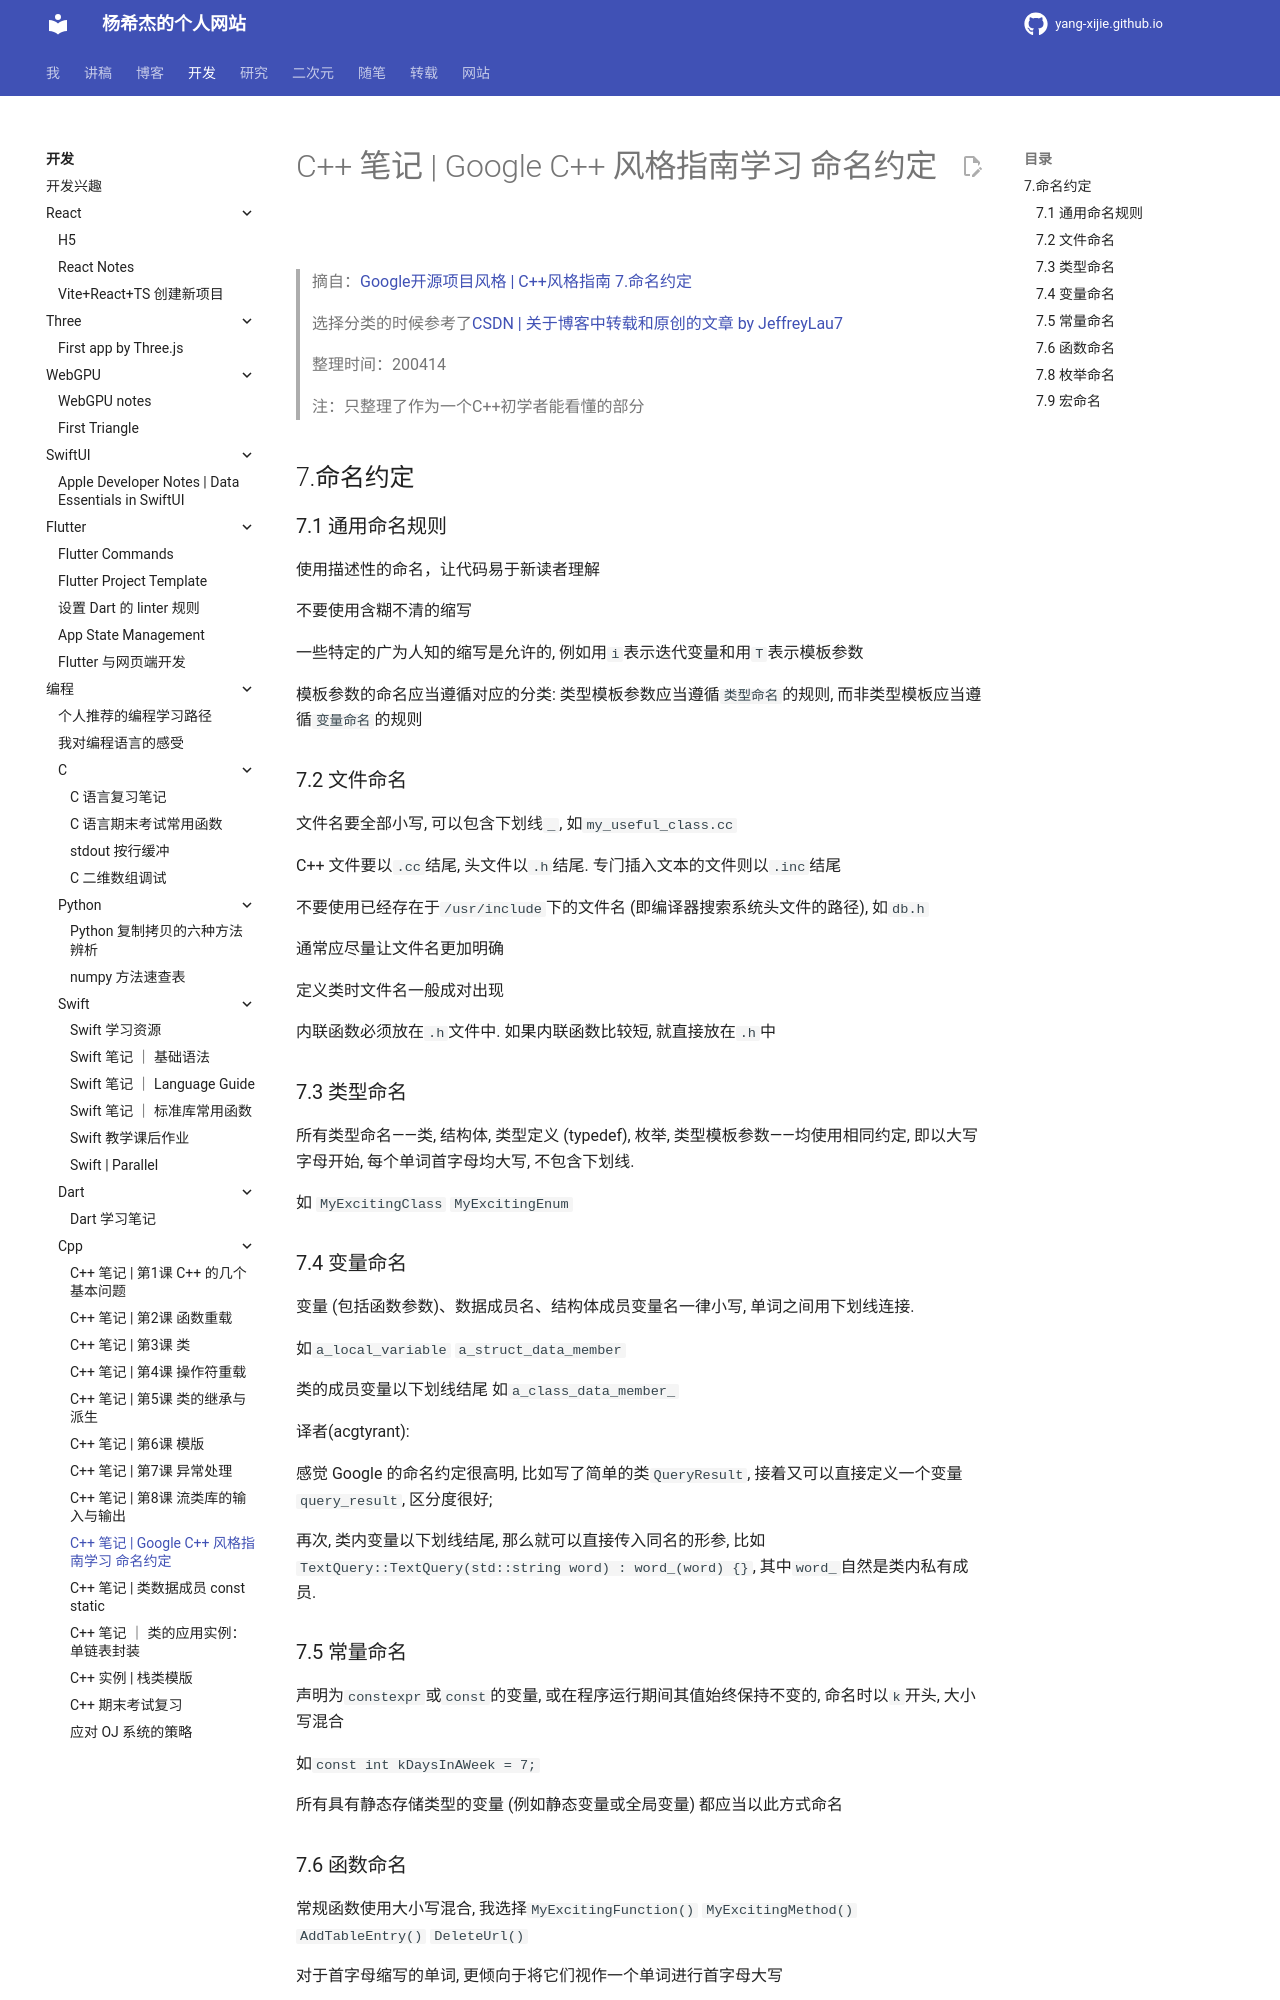

repository: Yang-Xijie/yang-xijie.github.io · page: DEV/Programming/Cpp/google-format/index.html · generator: mkdocs

# C++ 笔记 | Google C++ 风格指南学习 命名约定

> 摘自：[Google开源项目风格 | C++风格指南 7.命名约定](https://zh-google-styleguide.readthedocs.io/en/latest/contents/)
> 
> 选择分类的时候参考了[CSDN | 关于博客中转载和原创的文章 by JeffreyLau7](https://blog.csdn.net/jeffreylau7/article/details/51276136 "csdn.net")
> 
> 整理时间：200414
> 
> 注：只整理了作为一个C++初学者能看懂的部分

## 7.命名约定

### 7.1 通用命名规则

使用描述性的命名，让代码易于新读者理解

不要使用含糊不清的缩写

一些特定的广为人知的缩写是允许的, 例如用`i`表示迭代变量和用`T`表示模板参数

模板参数的命名应当遵循对应的分类: 类型模板参数应当遵循`类型命名`的规则, 而非类型模板应当遵循`变量命名`的规则

### 7.2 文件命名

文件名要全部小写, 可以包含下划线`_`, 如`my_useful_class.cc`

C++ 文件要以`.cc`结尾, 头文件以`.h`结尾. 专门插入文本的文件则以`.inc`结尾

不要使用已经存在于`/usr/include`下的文件名 (即编译器搜索系统头文件的路径), 如`db.h`

通常应尽量让文件名更加明确

定义类时文件名一般成对出现

内联函数必须放在`.h`文件中. 如果内联函数比较短, 就直接放在`.h`中

### 7.3 类型命名

所有类型命名——类, 结构体, 类型定义 (typedef), 枚举, 类型模板参数——均使用相同约定, 即以大写字母开始, 每个单词首字母均大写, 不包含下划线. 

如 `MyExcitingClass` `MyExcitingEnum`

### 7.4 变量命名

变量 (包括函数参数)、数据成员名、结构体成员变量名一律小写, 单词之间用下划线连接. 

如`a_local_variable` `a_struct_data_member`

类的成员变量以下划线结尾 如`a_class_data_member_`

译者(acgtyrant):

感觉 Google 的命名约定很高明, 比如写了简单的类`QueryResult`, 接着又可以直接定义一个变量`query_result`, 区分度很好;

再次, 类内变量以下划线结尾, 那么就可以直接传入同名的形参, 比如`TextQuery::TextQuery(std::string word) : word_(word) {}`, 其中`word_`自然是类内私有成员.

### 7.5 常量命名

声明为`constexpr`或`const`的变量, 或在程序运行期间其值始终保持不变的, 命名时以`k`开头, 大小写混合

如`const int kDaysInAWeek = 7;`

所有具有静态存储类型的变量 (例如静态变量或全局变量) 都应当以此方式命名
